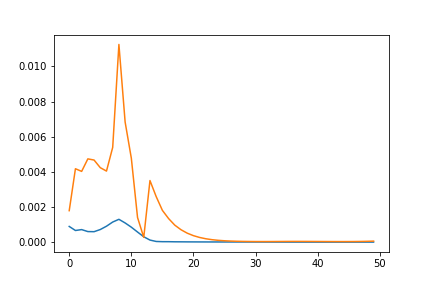

The data file committed next to this chart (first rows):
, val_loss, loss
0, 0.001805, 0.0009083
1, 0.004187, 0.0006786
2, 0.004037, 0.0007291
3, 0.004748, 0.0006171
4, 0.004681, 0.0006108
5, 0.004247, 0.0007329
6, 0.004054, 0.0009218
7, 0.0054, 0.001159
8, 0.01125, 0.001314
9, 0.006842, 0.001107
10, 0.004784, 0.0008666
11, 0.001416, 0.0005905
12, 0.0002879, 0.0003221
13, 0.003516, 0.0001349
14, 0.002605, 5.511032766444036e-05
15, 0.001822, 4.318586339021817e-05
16, 0.001355, 4.244139812449928e-05
17, 0.0009809, 3.6175260570841513e-05
18, 0.0007209, 3.448427684358785e-05
19, 0.0005263, 3.1789381160504645e-05
20, 0.0003849, 3.027712078493518e-05
21, 0.0002821, 2.8899343316532134e-05
22, 0.0002082, 2.78869574695782e-05
23, 0.0001559, 2.7065584294391542e-05
24, 0.0001193, 2.640607095824871e-05
25, 9.413053938563583e-05, 2.5850545289944835e-05
26, 7.702507070916909e-05, 2.5359023828116054e-05
27, 6.56063066344359e-05, 2.4893589811811733e-05
28, 5.8149242363469966e-05, 2.4420166442171077e-05
29, 5.347523275152829e-05, 2.39089070793744e-05
30, 5.084284381003575e-05, 2.333662727942251e-05
31, 4.9851577879659693e-05, 2.2692290808661534e-05
32, 5.0309744779042376e-05, 2.1984250346415942e-05
33, 5.20144107743666e-05, 2.124567259177759e-05
34, 5.4473156296808156e-05, 2.053159796392602e-05
35, 5.6839653495899256e-05, 1.990117678173944e-05
36, 5.830054381779822e-05, 1.939247818959348e-05
37, 5.851549301875517e-05, 1.9009042230342735e-05
38, 5.762680795366274e-05, 1.872795678188046e-05
39, 5.5991090846418956e-05, 1.85188963586163e-05
40, 5.3997324869214935e-05, 1.8358471542521985e-05
41, 5.200138474492633e-05, 1.8235084291489723e-05
42, 5.031497573781962e-05, 1.8147865304821652e-05
43, 4.921450279008847e-05, 1.8103323419030644e-05
44, 4.896250318135268e-05, 1.8112280732107498e-05
45, 4.985128951299581e-05, 1.818617526493328e-05
46, 5.226367870629171e-05, 1.8333921693983592e-05
47, 5.672137352045562e-05, 1.8559169241748602e-05
48, 6.38874491680023e-05, 1.8859047860335656e-05
49, 7.451292655484092e-05, 1.9225075860630345e-05
